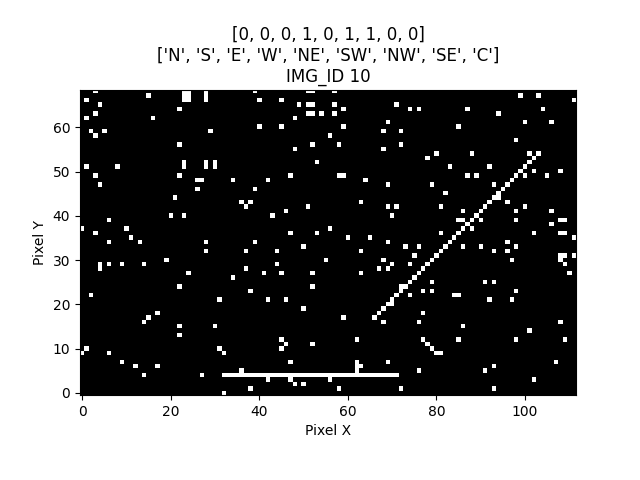

The table this chart was drawn from, first rows:
IMG_ID, PIXEL_X, PIXEL_Y, PIXEL_COLOR
10, 0, 0, 0
10, 1, 0, 0
10, 2, 0, 0
10, 3, 0, 0
10, 4, 0, 0
10, 5, 0, 0
10, 6, 0, 0
10, 7, 0, 0
10, 8, 0, 0
10, 9, 0, 0
10, 10, 0, 0
10, 11, 0, 0
10, 12, 0, 0
10, 13, 0, 0
10, 14, 0, 0
10, 15, 0, 0
10, 16, 0, 0
10, 17, 0, 0
10, 18, 0, 0
10, 19, 0, 0
10, 20, 0, 0
10, 21, 0, 0
10, 22, 0, 0
10, 23, 0, 0
10, 24, 0, 0
10, 25, 0, 0
10, 26, 0, 0
10, 27, 0, 0
10, 28, 0, 0
10, 29, 0, 0
10, 30, 0, 0
10, 31, 0, 0
10, 32, 0, 1
10, 33, 0, 0
10, 34, 0, 0
10, 35, 0, 0
10, 36, 0, 0
10, 37, 0, 0
10, 38, 0, 0
10, 39, 0, 0
10, 40, 0, 0
10, 41, 0, 0
10, 42, 0, 0
10, 43, 0, 0
10, 44, 0, 0
10, 45, 0, 0
10, 46, 0, 0
10, 47, 0, 0
10, 48, 0, 0
10, 49, 0, 0
10, 50, 0, 0
10, 51, 0, 0
10, 52, 0, 0
10, 53, 0, 0
10, 54, 0, 0
10, 55, 0, 0
10, 56, 0, 0
10, 57, 0, 0
10, 58, 0, 0
10, 59, 0, 0
... 7,668 more rows
